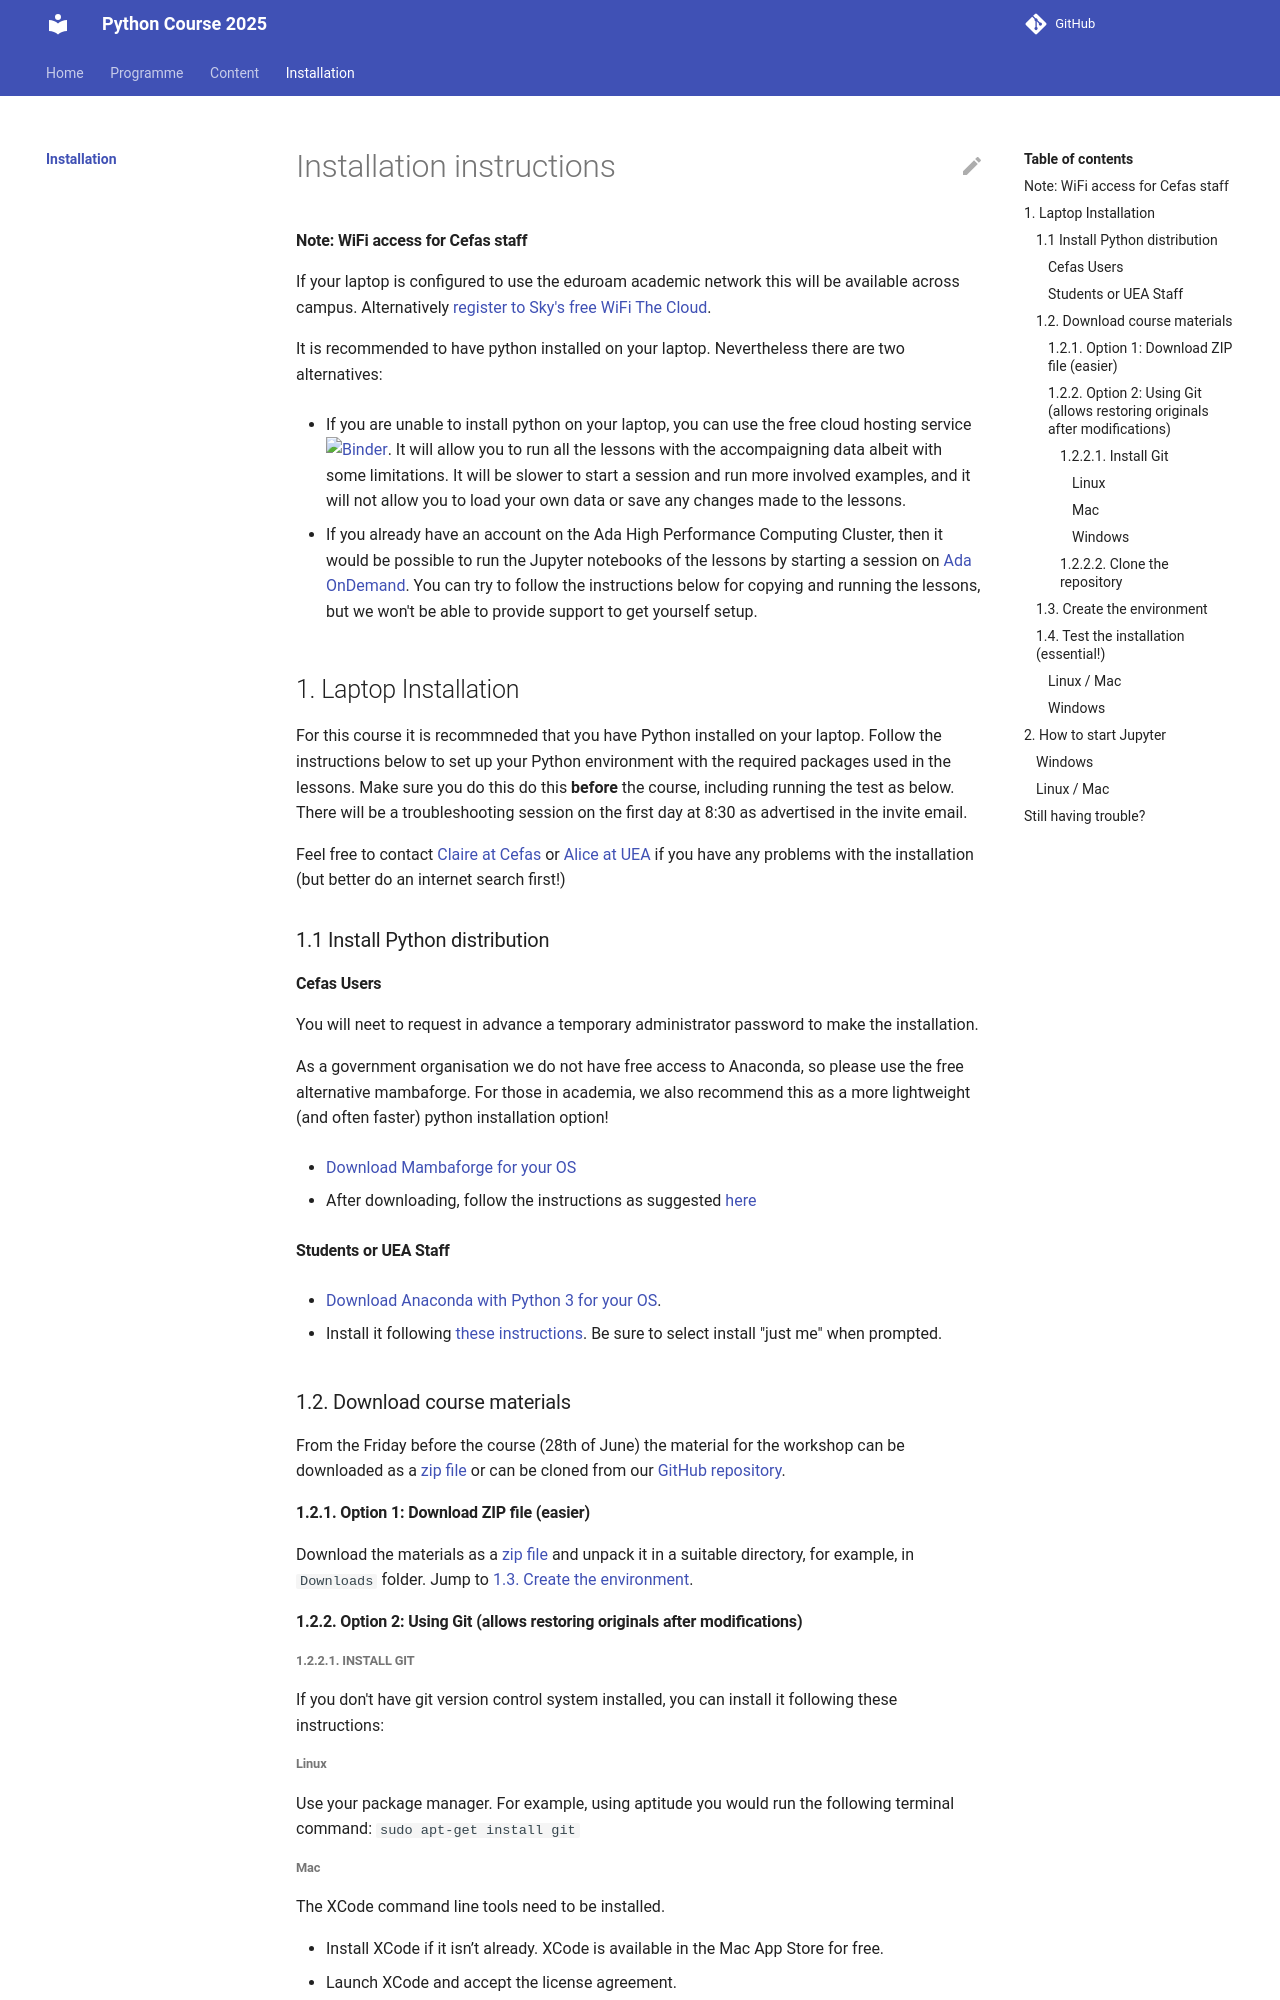

repository: ueapy/pythoncourse2025-website · page: installation/index.html · generator: mkdocs

# Installation instructions

#### Note: WiFi access for Cefas staff
If your laptop is configured to use the eduroam academic network this will be available across campus. Alternatively [register to Sky's free WiFi The Cloud](https://account.thecloud.eu/spportal/).


It is recommended to have python installed on your laptop. Nevertheless there are two alternatives:

* If you are unable to install python on your laptop, you can use the free cloud hosting service [![Binder](https://mybinder.org/badge_logo.svg)](https://mybinder.org/v2/gh/ueapy/pythoncourse2025-materials/main?urlpath=lab). It will allow you to run all the lessons with the accompaigning data albeit with some limitations. It will be slower to start a session and run more involved examples, and it will not allow you to load your own data or save any changes made to the lessons.

* If you already have an account on the Ada High Performance Computing Cluster, then it would be possible to run the Jupyter notebooks of the lessons by starting a session on [Ada OnDemand](https://adaood01.uea.ac.uk/). You can try to follow the instructions below for copying and running the lessons, but we won't be able to provide support to get yourself setup.

## 1. Laptop Installation
For this course it is recommneded that you have Python installed on your laptop. Follow the instructions below to set up your Python environment with the required packages used in the lessons. Make sure you do this do this **before** the course, including running the test as below. There will be a troubleshooting session on the first day at 8:30 as advertised in the invite email.

Feel free to contact [Claire at Cefas](mailto:claire.beraud@cefas.co.uk) or [Alice at UEA](mailto:a.hsu@uea.ac.uk) if you have any problems with the installation (but better do an internet search first!)

### 1.1 Install Python distribution

#### Cefas Users
You will neet to request in advance a temporary administrator password to make the installation. 

As a government organisation we do not have free access to Anaconda, so please use the free alternative mambaforge. For those in academia, we also recommend this as a more lightweight (and often faster) python installation option!  

* [Download Mambaforge for your OS](https://github.com/conda-forge/miniforge#mambaforge) 

* After downloading, follow the instructions as suggested [here](https://github.com/conda-forge/miniforge#install)

#### Students or UEA Staff

* [Download Anaconda with Python 3 for your OS](https://www.anaconda.com/download/). 

* Install it following [these instructions](https://docs.anaconda.com/anaconda/install/). Be sure to select install "just me" when prompted.


### 1.2. Download course materials
From the Friday before the course (28th of June) the material for the workshop can be downloaded as a [zip file](https://github.com/ueapy/pythoncourse2025-materials/archive/main.zip) or can be cloned from our [GitHub repository](https://github.com/ueapy/pythoncourse2025-materials).
